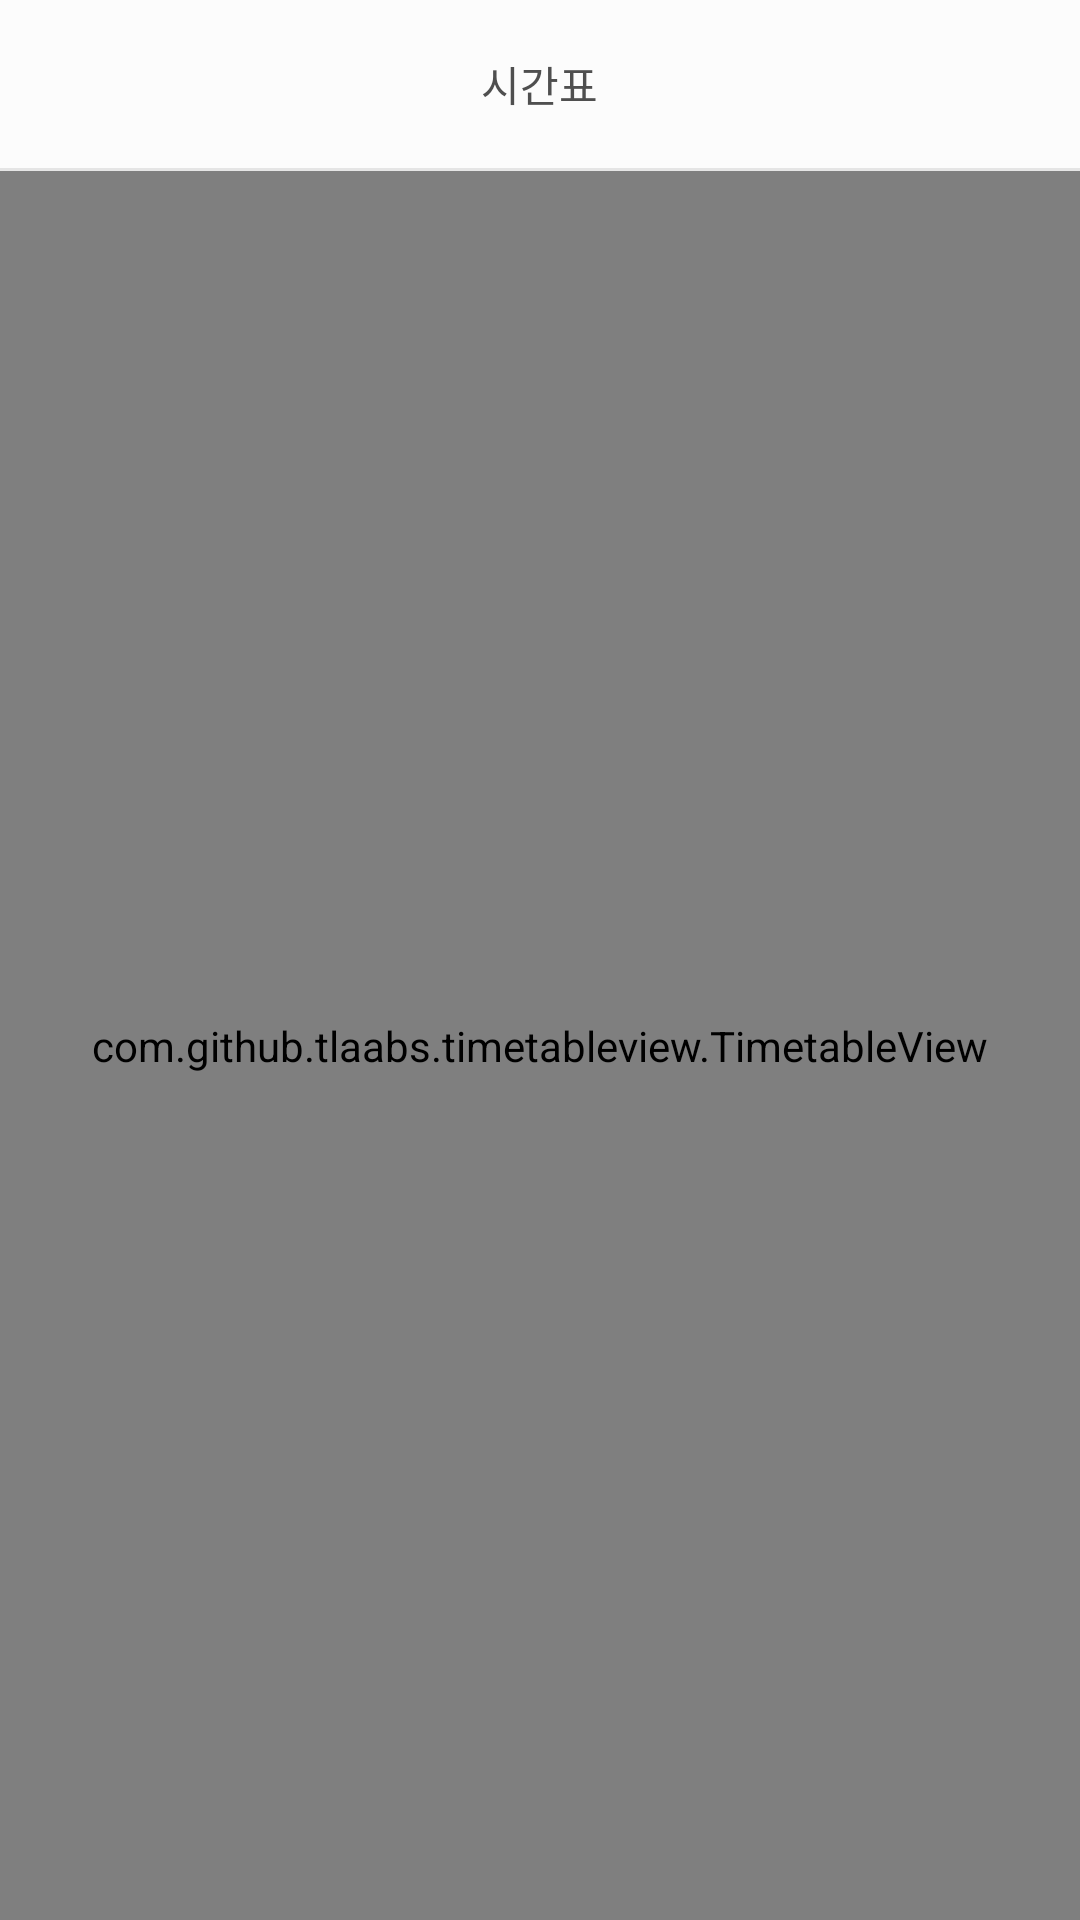

Produce the Android XML layout that renders to this screen, including the resource entries it uses.
<!-- AndroidManifest.xml: application theme AppTheme -->
<!-- res/layout/activity_main.xml -->
<?xml version="1.0" encoding="utf-8"?>
<LinearLayout xmlns:android="http://schemas.android.com/apk/res/android"
    xmlns:tools="http://schemas.android.com/tools"
    android:layout_width="match_parent"
    android:layout_height="match_parent"
    android:orientation="vertical"
    tools:context=".MainActivity">

    <include layout="@layout/main_actionbar"/>

    <com.github.tlaabs.timetableview.TimetableView
        android:id="@+id/timetable"
        android:layout_width="match_parent"
        android:layout_height="0dp"
        android:layout_weight="1"
        />
</LinearLayout>
<!-- res/layout/main_actionbar.xml (included above) -->
<?xml version="1.0" encoding="utf-8"?>
<merge xmlns:android="http://schemas.android.com/apk/res/android">

    <LinearLayout
        android:layout_width="match_parent"
        android:layout_height="wrap_content"
        android:orientation="vertical"
        android:background="@color/colorHeader"
        >

        <RelativeLayout
            android:id="@+id/actionbar_normal"
            android:layout_width="match_parent"
            android:layout_height="56dp"
            android:gravity="center_vertical">

            <TextView
                android:layout_width="wrap_content"
                android:layout_height="match_parent"
                android:layout_centerHorizontal="true"
                android:gravity="center"
                android:text="시간표"
                android:textColor="@color/colorWeakBlack"
                />

            <LinearLayout
                android:id="@+id/addBtn"
                android:layout_width="60dp"
                android:layout_height="match_parent"
                android:layout_alignParentRight="true"
                android:orientation="vertical"
                android:gravity="center"
                >
                <ImageView
                    android:layout_width="wrap_content"
                    android:layout_height="wrap_content"
                    android:background="@drawable/baseline_add_black_24"
                    android:backgroundTint="@color/colorMain"
                    android:text="ADD" />
            </LinearLayout>
        </RelativeLayout>

        <LinearLayout
            android:layout_width="match_parent"
            android:layout_height="1dp"
            android:background="#e5e5e5"></LinearLayout>
    </LinearLayout>

</merge>
<!-- resources referenced by this layout -->
<resources>
  <color name="colorHeader">#fcfcfc</color>
  <color name="colorMain">#74a4f3</color>
  <color name="colorWeakBlack">#4f4f4f</color>
  <style name="AppTheme" parent="Theme.AppCompat.Light.NoActionBar">
          
          <item name="colorPrimary">@color/colorPrimary</item>
          <item name="colorPrimaryDark">@color/colorPrimaryDark</item>
          <item name="colorAccent">@color/colorMain</item>
      </style>
  <color name="colorPrimary">#008577</color>
  <color name="colorPrimaryDark">@color/colorMain</color>
</resources>
